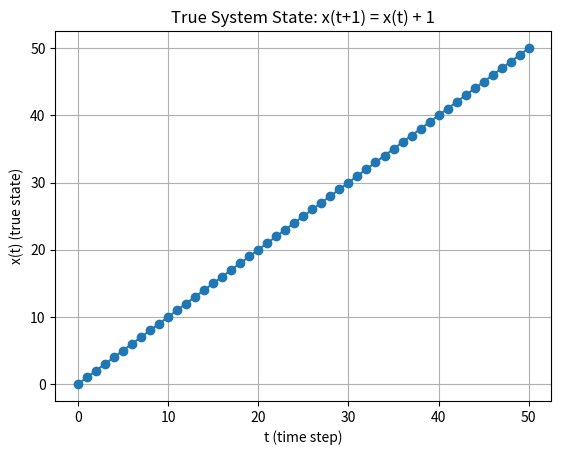

Generate this figure with matplotlib:
import numpy as np
import matplotlib.pyplot as plt

# Task 1 — Simulate the True System State
# System: x(t+1) = x(t) + 1

N = 50          # number of time steps
x0 = 0          # initial state (choose any value you want)

t = np.arange(N + 1)          # time index: 0..50 (51 points)
x = np.zeros(N + 1, dtype=float)
x[0] = x0

for k in range(N):
    x[k + 1] = x[k] + 1

# Plot the evolution of the true state
plt.figure()
plt.plot(t, x, marker='o')
plt.xlabel("t (time step)")
plt.ylabel("x(t) (true state)")
plt.title("True System State: x(t+1) = x(t) + 1")
plt.grid(True)

plt.show()
